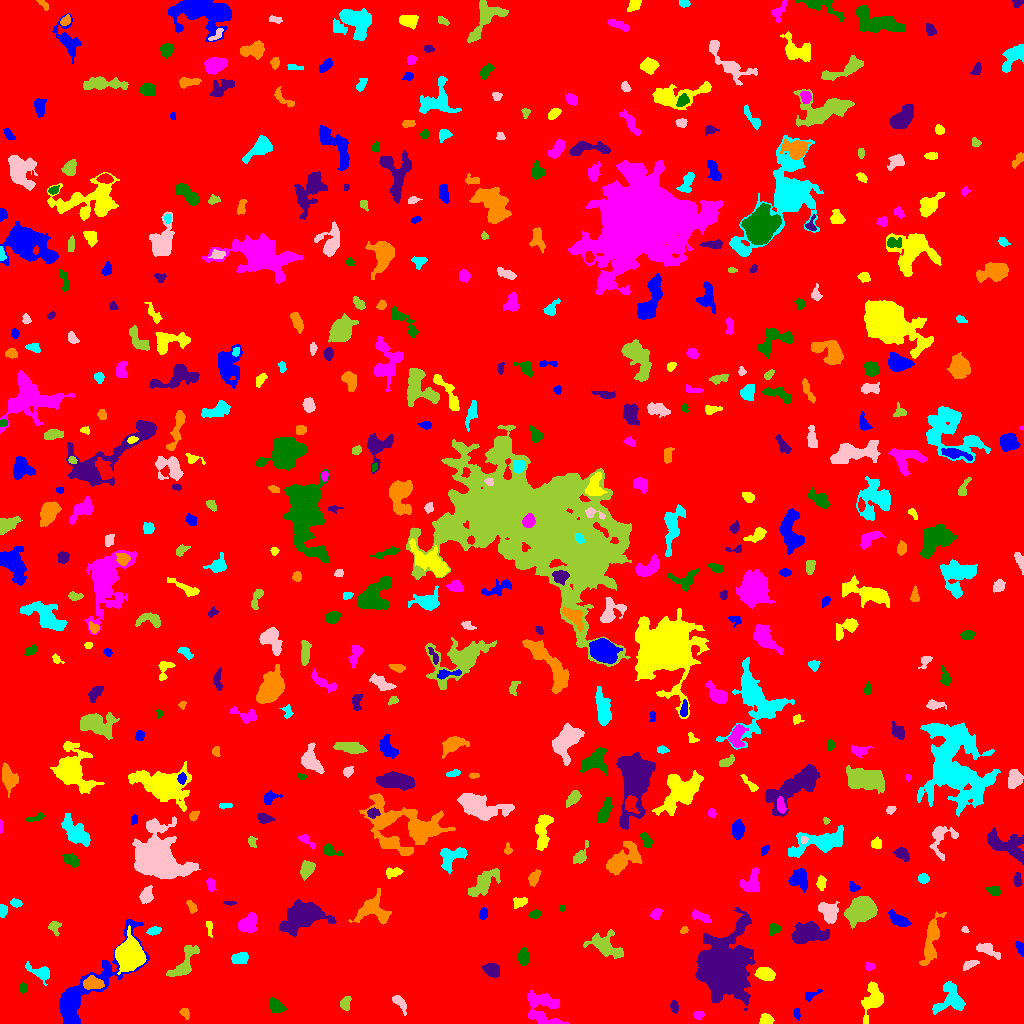

The data file committed next to this chart (first rows):
ID, X, Y, A, B, theta, total_flux, mu_max, mu_median, mu_mean, R_fwhm, R_e, R10, R90, x_start, x_end, y_start, y_end, area, greylevel
0, 506.7, 516.6, 296.9, 291.7, -0.1846, 1719129, 13.0, 2.0, 1.994, 57.37, 239.9, 91.51, 393.4, 0, 1023, 0, 1023, 862329, 1.994
1, 797, 10.15, 3.073, 1.535, -1.469, 236.0, 5.0, 4.0, 3.371, 3.989, 2.821, 1.128, 4.107, 793, 800, 3, 15, 70, 8.371
2, 766, 3.584, 2.985, 2.34, 0.04094, 476.0, 8.0, 3.0, 3.634, 4.514, 3.338, 1.382, 5.293, 759, 774, 0, 10, 131, 8.634
3, 698.5, 7.872, 2.47, 1.351, 0.08512, 78.0, 3.0, 1.0, 0.9286, 2.821, 2.326, 0.7979, 3.613, 693, 704, 4, 12, 84, 7.929
4, 275.5, 17.73, 4.19, 2.877, -0.7043, 786.0, 8.0, 4.0, 4.052, 5.971, 4.406, 1.693, 6.77, 269, 286, 11, 26, 194, 8.052
5, 673.9, 16.84, 3.12, 1.803, -1.458, 237.0, 5.0, 3.0, 2.521, 3.949, 3.09, 1.128, 4.652, 670, 678, 10, 23, 94, 8.521
6, 184.9, 10.13, 3.015, 1.943, -0.8833, 165.0, 4.0, 2.0, 1.854, 4.146, 3.038, 1.262, 4.72, 179, 189, 4, 15, 89, 6.854
7, 950.7, 24.86, 8.172, 7.088, 1.105, 1894, 10.0, 4.0, 3.743, 7.378, 7.092, 2.646, 11.06, 932, 965, 9, 42, 506, 7.743
8, 399.3, 21.11, 5.597, 2.038, -0.9579, 269.0, 4.0, 1.0, 1.713, 4.983, 3.613, 1.382, 5.997, 392, 406, 8, 28, 157, 6.713
9, 345.7, 20.53, 3.634, 2.096, 1.417, 259.0, 4.0, 2.0, 1.992, 5.14, 3.478, 1.382, 5.352, 340, 351, 13, 27, 130, 6.992
10, 182.2, 31.46, 1.616, 0.9365, -1.529, 50.0, 4.0, 1.0, 1.471, 2.257, 1.493, 0.5642, 2.394, 180, 184, 28, 35, 34, 7.471
11, 811, 28.58, 5.035, 1.978, 0.4688, 250.0, 3.0, 3.0, 2.404, 5.441, 3.613, 1.596, 5.202, 805, 822, 22, 34, 104, 6.404
12, 873.4, 23.42, 8.12, 4.565, 1.166, 2045, 16.0, 3.0, 4.475, 4.687, 5.944, 2.111, 10.26, 861, 883, 0, 42, 457, 8.475
13, 543.8, 13.74, 12.13, 7.057, -0.9033, 1626, 12.0, 2.0, 2.43, 3.656, 7.069, 2.257, 11.64, 527, 569, 0, 33, 669, 7.43
14, 23.1, 35.56, 2.653, 1.663, 1.554, 220.0, 6.0, 3.0, 3.188, 3.656, 2.706, 0.9772, 4.146, 20, 26, 30, 41, 69, 7.188
15, 725.2, 52.21, 10.96, 8.628, 1.361, 80086, 242.0, 7.0, 25.66, 7.485, 9.288, 3.385, 20.22, 695, 755, 13, 117, 3121, 29.66
16, 92.76, 40.17, 4.224, 2.56, -0.1268, 1037, 12.0, 4.0, 4.509, 5.078, 4.146, 1.596, 6.652, 83, 104, 34, 48, 230, 14.51
17, 40.0, 51.13, 6.675, 2.957, -0.4382, 951.0, 9.0, 3.0, 3.946, 5.293, 4.583, 1.784, 7.485, 25, 49, 38, 62, 241, 7.946
18, 969.6, 58.95, 3.572, 1.643, 0.4704, 190.0, 4.0, 1.0, 1.638, 4.107, 2.985, 1.128, 4.951, 963, 979, 53, 63, 116, 7.638
19, 183.9, 60.12, 10.59, 3.9, 0.9579, 922.0, 6.0, 2.0, 2.227, 7.181, 6.358, 2.326, 9.674, 166, 199, 47, 78, 414, 7.227
20, 634.6, 25.98, 12.49, 10.44, 0.7493, 64898, 130.0, 10.0, 19.86, 8.704, 11.78, 4.146, 24.31, 600, 668, 0, 75, 3267, 23.86
21, 83.94, 33.05, 30.35, 7.741, 0.7945, 7103, 19.0, 3.0, 4.688, 8.098, 9.95, 3.613, 18.46, 59, 149, 0, 105, 1515, 8.688
22, 764.9, 49.32, 4.457, 2.801, -0.2162, 759.0, 8.0, 3.0, 3.3, 5.836, 4.549, 1.784, 7.069, 754, 775, 43, 56, 230, 8.3
23, 869.8, 57.03, 2.296, 1.671, 0.06251, 143.0, 5.0, 2.0, 1.932, 2.646, 2.394, 0.7979, 3.989, 865, 875, 53, 61, 74, 6.932
24, 523.4, 66.73, 3.748, 2.408, -1.547, 411.0, 5.0, 2.0, 2.461, 5.046, 3.868, 1.596, 6.05, 518, 529, 58, 76, 167, 7.461
25, 491.8, 53.46, 3.97, 3.111, -0.4805, 795.0, 8.0, 3.0, 3.804, 5.499, 4.334, 1.784, 6.956, 481, 499, 46, 60, 209, 7.804
26, 931.1, 82.46, 12.54, 3.026, 1.369, 1203, 7.0, 2.0, 2.24, 6.482, 6.333, 2.459, 10.45, 919, 946, 58, 112, 537, 7.24
27, 240.3, 65.87, 4.45, 2.553, 0.2046, 641.0, 7.0, 3.0, 3.561, 5.232, 4.222, 1.693, 6.58, 231, 248, 60, 71, 180, 7.561
28, 986.5, 73.85, 6.835, 2.323, -0.4101, 345.0, 4.0, 1.0, 1.597, 5.754, 4.184, 1.596, 6.77, 976, 1000, 64, 80, 216, 6.597
29, 605.3, 77.54, 9.245, 4.782, -0.4859, 1559, 8.0, 3.0, 3.075, 7.356, 6.933, 2.523, 11.08, 583, 623, 65, 94, 507, 8.075
30, 808.5, 70.78, 2.683, 1.488, 0.7492, 113.0, 4.0, 2.0, 1.823, 3.29, 2.394, 0.7979, 3.909, 804, 813, 67, 76, 62, 8.823
31, 1020, 75.19, 3.884, 1.697, -1.211, 278.0, 5.0, 3.0, 2.837, 4.297, 3.29, 1.262, 4.983, 1015, 1023, 67, 82, 98, 6.837
32, 129.4, 68.59, 6.634, 5.893, -1.531, 14284, 51.0, 13.0, 17.48, 8.311, 7.569, 2.985, 12.79, 115, 146, 49, 98, 817, 23.48
33, 248.5, 99.65, 5.068, 4.007, 0.9211, 1706, 10.0, 6.0, 5.649, 7.878, 5.754, 2.326, 8.667, 238, 257, 91, 111, 302, 8.649
34, 774, 94.6, 2.745, 2.363, 0.5239, 177.0, 4.0, 1.0, 1.475, 4.107, 3.141, 1.128, 5.046, 769, 781, 88, 100, 120, 7.475
35, 808.9, 90.89, 7.558, 4.354, 0.1365, 3936, 26.0, 5.0, 6.484, 5.202, 6.604, 2.326, 11.45, 791, 829, 80, 102, 607, 10.48
36, 684, 93.09, 2.05, 1.444, 0.5234, 98.0, 4.0, 2.0, 1.815, 3.09, 2.185, 0.7979, 3.432, 680, 688, 90, 97, 54, 6.815
37, 154.1, 92.77, 3.478, 1.851, 0.1933, 477.0, 8.0, 4.0, 4.543, 4.478, 3.29, 1.262, 5.109, 146, 161, 88, 97, 105, 8.543
38, 964.6, 93.47, 1.761, 1.258, -0.2678, 114.0, 6.0, 2.0, 2.533, 2.585, 1.871, 0.5642, 2.985, 961, 969, 91, 97, 45, 8.533
39, 54.89, 95.54, 3.846, 2.483, -1.323, 170.0, 5.0, 1.0, 1.371, 2.111, 3.192, 0.9772, 5.262, 48, 61, 87, 102, 124, 6.371
40, 431.6, 81.69, 14.86, 5.738, -0.6289, 3314, 13.0, 4.0, 4.107, 6.232, 8.556, 2.985, 13.85, 400, 463, 66, 100, 807, 8.107
41, 898.4, 103.5, 5.434, 2.345, -0.5876, 591.0, 6.0, 3.0, 2.604, 6.129, 4.442, 1.693, 6.887, 888, 911, 96, 114, 227, 7.604
42, 209.2, 95.46, 4.295, 1.475, -1.413, 109.0, 3.0, 1.0, 1.282, 3.038, 2.877, 1.128, 4.652, 206, 212, 86, 102, 85, 6.282
43, 699.9, 106.9, 5.79, 1.905, -0.3492, 209.0, 4.0, 1.0, 1.323, 4.297, 3.432, 1.262, 5.67, 692, 711, 101, 114, 158, 7.323
44, 535, 109.4, 2.685, 1.768, 0.3211, 274.0, 8.0, 2.0, 2.915, 3.241, 2.706, 0.9772, 4.442, 528, 541, 105, 114, 94, 7.915
45, 303.9, 108.1, 8.6, 5.377, 0.3938, 9425, 46.0, 5.0, 9.313, 6.531, 6.979, 2.646, 13.92, 279, 336, 87, 124, 1012, 13.31
46, 373.9, 112.7, 8.936, 6.099, -0.3819, 1174, 8.0, 1.0, 2.142, 6.652, 6.206, 2.394, 10.69, 348, 391, 99, 135, 548, 7.142
47, 2.495, 113.3, 3.103, 1.959, -1.482, 277.0, 6.0, 3.0, 2.916, 4.068, 2.985, 1.128, 4.72, 0, 7, 106, 119, 95, 7.916
48, 828.0, 111.7, 5.662, 4.033, -0.9021, 1458, 9.0, 4.0, 4.5, 6.956, 5.809, 2.326, 8.921, 818, 839, 100, 122, 324, 9.5
49, 861.2, 114.3, 7.441, 5.331, 0.5039, 3223, 13.0, 4.0, 4.719, 7.736, 7.674, 2.985, 12.17, 844, 877, 95, 127, 683, 9.719
50, 90.09, 112, 1.85, 1.603, -0.8039, 82.0, 4.0, 1.0, 1.519, 2.764, 2.034, 0.7979, 3.385, 85, 93, 108, 116, 54, 6.519
51, 483.0, 109.4, 2.659, 1.851, 1.378, 178.0, 4.0, 2.0, 1.914, 4.184, 2.821, 1.128, 4.406, 479, 487, 104, 116, 93, 7.914
52, 520, 121.6, 3.389, 2.338, 0.1143, 293.0, 5.0, 2.0, 2.254, 4.029, 3.385, 1.262, 5.323, 513, 527, 115, 126, 130, 7.254
53, 655.7, 109.3, 2.931, 2.158, 0.9234, 247.0, 5.0, 2.0, 2.308, 3.523, 3.141, 1.128, 5.046, 650, 662, 104, 115, 107, 7.308
54, 562.4, 115.4, 1.642, 1.435, -1.538, 94.0, 4.0, 3.0, 2.474, 3.192, 2.034, 0.7979, 3.038, 559, 565, 112, 118, 38, 7.474
55, 228.6, 120.9, 3.169, 0.9423, -0.06239, 87.0, 3.0, 2.0, 1.706, 3.09, 2.111, 0.7979, 3.192, 223, 236, 118, 122, 51, 6.706
56, 191.8, 116.6, 3.504, 1.858, -1.094, 288.0, 5.0, 3.0, 2.88, 4.146, 3.192, 1.262, 4.983, 186, 197, 110, 123, 100, 6.88
57, 15.55, 120.5, 2.509, 1.572, -0.2405, 214.0, 7.0, 2.0, 2.432, 2.764, 2.459, 0.9772, 4.029, 10, 22, 116, 125, 88, 9.432
58, 146.3, 127.7, 3.763, 2.618, 1.289, 597.0, 7.0, 3.0, 3.176, 4.886, 3.909, 1.596, 6.232, 139, 153, 120, 138, 188, 8.176
59, 483.3, 140.9, 8.975, 3.755, 0.7769, 1485, 9.0, 3.0, 3.187, 5.585, 6.531, 2.394, 10.67, 468, 500, 127, 155, 466, 7.187
... 478 more rows
